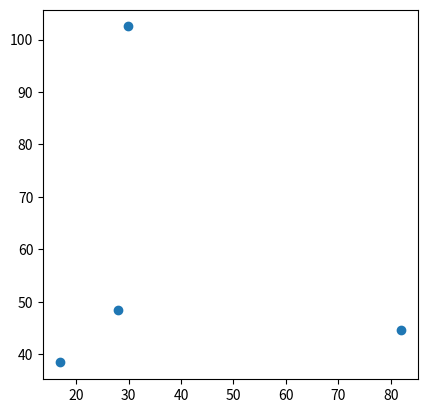

Generate this figure with matplotlib:
#!/usr/bin/env python
import math
import matplotlib

# matplotlib.use('TkAgg')
from matplotlib import pyplot as plt


class Permutations:

    permutation_mapping = {
        0: {0: 0, 1: 1, 2: 2, 3: 3},
        1: {0: 0, 1: 1, 2: 3, 3: 2},
        2: {0: 0, 1: 2, 2: 1, 3: 3},
        3: {0: 0, 1: 2, 2: 3, 3: 1},
        4: {0: 0, 1: 3, 2: 1, 3: 2},
        5: {0: 0, 1: 3, 2: 2, 3: 1},
    }

    permutation_mapping = {
        0: [0, 1, 2, 3],
        1: [0, 1, 3, 2],
        2: [0, 2, 1, 3],
        3: [0, 2, 3, 1],
        4: [0, 3, 1, 2],
        5: [0, 3, 2, 1],
    }

    triplet_mapping = {
        0: {0: 0, 1: 1, 2: 2},
        1: {0: 1, 1: 2, 2: 3},
        2: {0: 2, 2: 3, 3: 0},
        3: {0: 3, 1: 0, 2: 1},
    }

    def __init__(self):
        pass

    @staticmethod
    def get_circular_permutations_4(order):
        return [
            (order[0], order[1], order[2], order[3]),
            (order[0], order[1], order[3], order[2]),
            (order[0], order[2], order[1], order[3]),
            (order[0], order[2], order[3], order[1]),
            (order[0], order[3], order[1], order[2]),
            (order[0], order[3], order[2], order[1]),
        ]

    @staticmethod
    def get_node_triplet_arcs(quadruplet):
        return [
            (quadruplet[0], quadruplet[1], quadruplet[2]),
            (quadruplet[1], quadruplet[2], quadruplet[3]),
            (quadruplet[2], quadruplet[3], quadruplet[0]),
            (quadruplet[3], quadruplet[0], quadruplet[1]),
        ]


class SimpleLine:
    def __init__(self, point_1, point_2):

        self.point_1 = point_1
        self.point_2 = point_2

        if point_1.x > point_2.x:
            self.point_1 = point_2
            self.point_2 = point_1


class HalfLine:
    def __init__(self, point_1, point_2, atom, angle):
        self.point_1 = point_1
        self.point_2 = point_2
        self.atom = atom
        self.angle = angle

    def get_angle(self):

        difference = Vector.subtract_vectors(self.point_2, self.point_1)

        return difference.angle()

    def get_perpendicular_points(self, distance, point):
        angle = self.angle
        if -math.pi < angle < 0.0 or math.pi < angle < 2.0 * math.pi:
            angle = -angle
            direction_combinations = ((1, 1), (-1, -1))

        else:
            direction_combinations = ((1, -1), (-1, 1))

        dx = abs(math.sin(angle) * distance)
        dy = abs(math.cos(angle) * distance)

        point_1 = Vector(
            dx * direction_combinations[0][0] + point.x,
            dy * direction_combinations[0][1] + point.y,
        )

        point_2 = Vector(
            dx * direction_combinations[1][0] + point.x,
            dy * direction_combinations[1][1] + point.y,
        )

        return point_1, point_2

    def get_bond_wedge_front(self, width, chiral_centre):
        half_width = width * 0.5

        point_1_mid, point_2_mid = self.get_perpendicular_points(
            half_width, self.point_2
        )
        if self.atom == chiral_centre:
            return self.point_1, point_1_mid, point_2_mid
        else:
            point_1, point_2 = self.get_perpendicular_points(width, self.point_1)
            return point_1, point_2, point_2_mid, point_1_mid

    def get_bond_wedge_back(self, width, chiral_center):
        segment_size_x = (self.point_2.x - self.point_1.x) / 2.5
        segment_size_y = (self.point_2.y - self.point_1.y) / 2.5
        segment_width_increase = width / 5.0

        points_along_line = []
        widths = []

        for i in range(6):
            points_along_line.append(
                Vector(
                    self.point_1.x + i * segment_size_x,
                    self.point_1.y + i * segment_size_y,
                )
            )

            widths.append(i * segment_width_increase)

        lines = []

        if self.atom != chiral_center:
            widths.reverse()

        for i in range(6):
            segment_width = widths[i]
            point = points_along_line[i]
            point_1, point_2 = self.get_perpendicular_points(segment_width, point)
            line = SimpleLine(point_1, point_2)
            lines.append(line)

        if (
            self.atom.type == "C"
            and not self.atom.charge
            and not self.atom.draw.draw_explicit
        ):
            return lines[:3]
        else:
            return [lines[2]]

    def get_truncated_line(self, ratio):

        ratio = 1 - ((1 - ratio) * 2.0)

        old_x_length = abs(self.point_2.x - self.point_1.x)
        old_y_length = abs(self.point_2.y - self.point_1.y)

        new_x_length = ratio * old_x_length
        new_y_length = ratio * old_y_length

        truncation_x = (old_x_length - new_x_length) / 2.0
        truncation_y = (old_y_length - new_y_length) / 2.0

        new_point_1_x = self.point_1.x
        new_point_1_y = self.point_1.y

        if self.point_1.x > self.point_2.x:
            if (
                self.atom.type != "C"
                or self.atom.charge
                or self.atom.draw.draw_explicit
            ):
                new_point_1_x = self.point_1.x - truncation_x

        else:
            if (
                self.atom.type != "C"
                or self.atom.charge
                or self.atom.draw.draw_explicit
            ):
                new_point_1_x = self.point_1.x + truncation_x

        if self.point_1.y > self.point_2.y:
            if (
                self.atom.type != "C"
                or self.atom.charge
                or self.atom.draw.draw_explicit
            ):
                new_point_1_y = self.point_1.y - truncation_y

        else:
            if (
                self.atom.type != "C"
                or self.atom.charge
                or self.atom.draw.draw_explicit
            ):
                new_point_1_y = self.point_1.y + truncation_y

        truncated_line = HalfLine(
            Vector(new_point_1_x, new_point_1_y), self.point_2, self.atom, self.angle
        )
        return truncated_line


class Line:
    def __init__(self, point_1, point_2, atom_1, atom_2):

        self.atom_1 = atom_1
        self.atom_2 = atom_2

        self.point_1 = point_1
        self.point_2 = point_2

        if point_1.x > point_2.x:
            self.point_1 = point_2
            self.point_2 = point_1
            self.atom_1 = atom_2
            self.atom_2 = atom_1

        self.length = self.get_length()
        self.get_angle()

    def divide_in_two(self, point):

        halfline_1 = HalfLine(self.point_1, point, self.atom_1, self.get_angle())
        halfline_2 = HalfLine(self.point_2, point, self.atom_2, self.get_angle())

        return halfline_1, halfline_2

    def get_atom_coords(self, atom):
        if atom == self.atom_1:
            return self.point_1
        elif atom == self.atom_2:
            return self.point_2
        else:
            return None

    def get_perpendicular_points(self, distance, point):
        angle = self.get_angle()
        if -math.pi < angle < 0.0 or math.pi < angle < 2.0 * math.pi:
            angle = -angle
            direction_combinations = ((1, 1), (-1, -1))

        else:
            direction_combinations = ((1, -1), (-1, 1))

        dx = abs(math.sin(angle) * distance)
        dy = abs(math.cos(angle) * distance)

        point_1 = Vector(
            dx * direction_combinations[0][0] + point.x,
            dy * direction_combinations[0][1] + point.y,
        )

        point_2 = Vector(
            dx * direction_combinations[1][0] + point.x,
            dy * direction_combinations[1][1] + point.y,
        )

        return point_1, point_2

    def get_perpendicular_lines(self, distance):
        angle = self.get_angle()
        if -math.pi < angle < 0.0 or math.pi < angle < 2.0 * math.pi:
            angle = -angle
            direction_combinations = ((1, 1), (-1, -1))

        else:
            direction_combinations = ((1, -1), (-1, 1))

        dx = abs(math.sin(angle) * distance)
        dy = abs(math.cos(angle) * distance)

        point_1 = Vector(
            dx * direction_combinations[0][0] + self.point_1.x,
            dy * direction_combinations[0][1] + self.point_1.y,
        )

        point_2 = Vector(
            dx * direction_combinations[1][0] + self.point_1.x,
            dy * direction_combinations[1][1] + self.point_1.y,
        )

        point_3 = Vector(
            dx * direction_combinations[0][0] + self.point_2.x,
            dy * direction_combinations[0][1] + self.point_2.y,
        )

        point_4 = Vector(
            dx * direction_combinations[1][0] + self.point_2.x,
            dy * direction_combinations[1][1] + self.point_2.y,
        )

        line_1 = Line(point_1, point_3, self.atom_1, self.atom_2)
        line_2 = Line(point_2, point_4, self.atom_1, self.atom_2)

        return line_1, line_2

    def get_bond_triangle_front(self, width, chiral_centre):
        if self.atom_1 == chiral_centre:
            point_1, point_2 = self.get_perpendicular_points(width, self.point_2)
            return self.point_1, point_1, point_2
        elif self.atom_2 == chiral_centre:
            point_1, point_2 = self.get_perpendicular_points(width, self.point_1)
            return self.point_2, point_1, point_2

    def get_bond_triangle_back(self, width, chiral_center):
        assert self.atom_1.chiral or self.atom_2.chiral
        segment_size_x = (self.point_2.x - self.point_1.x) / 5.0
        segment_size_y = (self.point_2.y - self.point_1.y) / 5.0
        segment_width_increase = width / 5.0

        points_along_line = []
        widths = []

        for i in range(6):
            points_along_line.append(
                Vector(
                    self.point_1.x + i * segment_size_x,
                    self.point_1.y + i * segment_size_y,
                )
            )

            widths.append(i * segment_width_increase)

        lines = []

        if self.atom_2 == chiral_center:
            widths.reverse()

        for i in range(6):
            segment_width = widths[i]
            point = points_along_line[i]
            point_1, point_2 = self.get_perpendicular_points(segment_width, point)
            line = SimpleLine(point_1, point_2)
            lines.append(line)

        return lines

    def find_intersection(self, line):
        a1 = self.point_2.y - self.point_1.y
        b1 = self.point_1.x - self.point_2.x
        c1 = a1 * self.point_1.x + b1 * self.point_1.y

        a2 = line.point_2.y - line.point_1.y
        b2 = line.point_1.x - line.point_2.x
        c2 = a2 * line.point_1.x + b2 * line.point_1.y

        determinant = a1 * b2 - a2 * b1

        if determinant == 0:
            return None
        else:
            new_x = (b2 * c1 - b1 * c2) / determinant
            new_y = (a1 * c2 - a2 * c1) / determinant
            return Vector(new_x, new_y)

    def get_angle(self):

        difference = Vector.subtract_vectors(self.point_2, self.point_1)

        return difference.angle()

    def get_right_angle(self):
        angle = self.get_angle()
        if -math.pi < angle < 0.0 or math.pi < angle < 2.0 * math.pi:
            translation_angle = angle + math.pi * 0.5

        else:
            translation_angle = angle - math.pi * 0.5

        return translation_angle

    def get_midpoint(self):
        x = (self.point_1.x + self.point_2.x) / 2
        y = (self.point_1.y + self.point_2.y) / 2

        return Vector(x, y)

    def get_length(self):
        squared_length = self.point_1.get_squared_distance(self.point_2)
        return math.sqrt(squared_length)

    def get_parallel_lines(self, distance):
        angle = self.get_angle()
        if -math.pi < angle < 0.0 or math.pi < angle < 2.0 * math.pi:
            direction_combinations = ((1, 1), (-1, -1))

        else:
            direction_combinations = ((1, -1), (-1, 1))

        right_angle = self.get_right_angle()

        x_translation = abs(math.cos(right_angle) * distance)
        y_translation = abs(math.sin(right_angle) * distance)

        line_1_directions = direction_combinations[0]
        line_2_directions = direction_combinations[1]

        x_translation_line_1 = line_1_directions[0] * x_translation
        y_translation_line_1 = line_1_directions[1] * y_translation

        x_translation_line_2 = line_2_directions[0] * x_translation
        y_translation_line_2 = line_2_directions[1] * y_translation

        new_x1_line_1 = self.point_1.x + x_translation_line_1
        new_x2_line_1 = self.point_2.x + x_translation_line_1
        new_y1_line_1 = self.point_1.y + y_translation_line_1
        new_y2_line_1 = self.point_2.y + y_translation_line_1

        new_x1_line_2 = self.point_1.x + x_translation_line_2
        new_x2_line_2 = self.point_2.x + x_translation_line_2
        new_y1_line_2 = self.point_1.y + y_translation_line_2
        new_y2_line_2 = self.point_2.y + y_translation_line_2

        new_point_1_line_1 = Vector(new_x1_line_1, new_y1_line_1)
        new_point_2_line_1 = Vector(new_x2_line_1, new_y2_line_1)

        new_point_1_line_2 = Vector(new_x1_line_2, new_y1_line_2)
        new_point_2_line_2 = Vector(new_x2_line_2, new_y2_line_2)

        line_1 = Line(new_point_1_line_1, new_point_2_line_1, self.atom_1, self.atom_2)
        line_2 = Line(new_point_1_line_2, new_point_2_line_2, self.atom_1, self.atom_2)

        return line_1, line_2

    def get_parallel_line(self, center, distance):
        angle = self.get_angle()
        if -math.pi < angle < 0.0 or math.pi < angle < 2.0 * math.pi:
            direction_combinations = ((1, 1), (-1, -1))

        else:
            direction_combinations = ((1, -1), (-1, 1))

        right_angle = self.get_right_angle()

        x_translation = abs(math.cos(right_angle) * distance)
        y_translation = abs(math.sin(right_angle) * distance)

        midpoint = self.get_midpoint()
        translated_midpoint_1 = Vector(
            direction_combinations[0][0] * x_translation + midpoint.x,
            direction_combinations[0][1] * y_translation + midpoint.y,
        )

        translated_midpoint_2 = Vector(
            direction_combinations[1][0] * x_translation + midpoint.x,
            direction_combinations[1][1] * y_translation + midpoint.y,
        )

        directions = direction_combinations[0]

        if center.get_squared_distance(
            translated_midpoint_1
        ) > center.get_squared_distance(translated_midpoint_2):
            directions = direction_combinations[1]

        x_translation = directions[0] * x_translation
        y_translation = directions[1] * y_translation

        new_x1 = self.point_1.x + x_translation
        new_x2 = self.point_2.x + x_translation
        new_y1 = self.point_1.y + y_translation
        new_y2 = self.point_2.y + y_translation

        new_point_1 = Vector(new_x1, new_y1)
        new_point_2 = Vector(new_x2, new_y2)

        line = Line(new_point_1, new_point_2, self.atom_1, self.atom_2)

        # return line.get_truncated_line(line_ratio)
        return line

    def double_line_towards_center(self, center, distance, line_ratio):

        angle = self.get_angle()
        if -math.pi < angle < 0.0 or math.pi < angle < 2.0 * math.pi:
            direction_combinations = ((1, 1), (-1, -1))

        else:
            direction_combinations = ((1, -1), (-1, 1))

        right_angle = self.get_right_angle()

        x_translation = abs(math.cos(right_angle) * distance)
        y_translation = abs(math.sin(right_angle) * distance)

        midpoint = self.get_midpoint()
        translated_midpoint_1 = Vector(
            direction_combinations[0][0] * x_translation + midpoint.x,
            direction_combinations[0][1] * y_translation + midpoint.y,
        )

        translated_midpoint_2 = Vector(
            direction_combinations[1][0] * x_translation + midpoint.x,
            direction_combinations[1][1] * y_translation + midpoint.y,
        )

        directions = direction_combinations[0]

        if center.get_squared_distance(
            translated_midpoint_1
        ) > center.get_squared_distance(translated_midpoint_2):
            directions = direction_combinations[1]

        x_translation = directions[0] * x_translation
        y_translation = directions[1] * y_translation

        new_x1 = self.point_1.x + x_translation
        new_x2 = self.point_2.x + x_translation
        new_y1 = self.point_1.y + y_translation
        new_y2 = self.point_2.y + y_translation

        new_point_1 = Vector(new_x1, new_y1)
        new_point_2 = Vector(new_x2, new_y2)

        line = Line(new_point_1, new_point_2, self.atom_1, self.atom_2)

        return line.get_truncated_line_ring(line_ratio)

    def get_truncated_line_ring(self, ratio):

        old_x_length = abs(self.point_2.x - self.point_1.x)
        old_y_length = abs(self.point_2.y - self.point_1.y)

        new_x_length = ratio * old_x_length
        new_y_length = ratio * old_y_length

        truncation_x = (old_x_length - new_x_length) / 2
        truncation_y = (old_y_length - new_y_length) / 2

        if self.point_1.x > self.point_2.x:

            new_point_1_x = self.point_1.x - truncation_x
            new_point_2_x = self.point_2.x + truncation_x

        else:

            new_point_2_x = self.point_2.x - truncation_x
            new_point_1_x = self.point_1.x + truncation_x

        if self.point_1.y > self.point_2.y:

            new_point_1_y = self.point_1.y - truncation_y
            new_point_2_y = self.point_2.y + truncation_y

        else:

            new_point_2_y = self.point_2.y - truncation_y
            new_point_1_y = self.point_1.y + truncation_y

        truncated_line = Line(
            Vector(new_point_1_x, new_point_1_y),
            Vector(new_point_2_x, new_point_2_y),
            self.atom_1,
            self.atom_2,
        )
        return truncated_line

    def get_truncated_line(self, ratio):

        old_x_length = abs(self.point_2.x - self.point_1.x)
        old_y_length = abs(self.point_2.y - self.point_1.y)

        new_x_length = ratio * old_x_length
        new_y_length = ratio * old_y_length

        truncation_x = (old_x_length - new_x_length) / 2
        truncation_y = (old_y_length - new_y_length) / 2

        new_point_1_x = self.point_1.x
        new_point_2_x = self.point_2.x
        new_point_1_y = self.point_1.y
        new_point_2_y = self.point_2.y

        if self.point_1.x > self.point_2.x:
            if (
                self.atom_1.type != "C"
                or self.atom_1.charge
                or self.atom_1.draw.draw_explicit
            ):
                new_point_1_x = self.point_1.x - truncation_x
            if (
                self.atom_2.type != "C"
                or self.atom_2.charge
                or self.atom_2.draw.draw_explicit
            ):
                new_point_2_x = self.point_2.x + truncation_x

        else:
            if (
                self.atom_2.type != "C"
                or self.atom_2.charge
                or self.atom_2.draw.draw_explicit
            ):
                new_point_2_x = self.point_2.x - truncation_x
            if (
                self.atom_1.type != "C"
                or self.atom_1.charge
                or self.atom_1.draw.draw_explicit
            ):
                new_point_1_x = self.point_1.x + truncation_x

        if self.point_1.y > self.point_2.y:
            if (
                self.atom_1.type != "C"
                or self.atom_1.charge
                or self.atom_1.draw.draw_explicit
            ):
                new_point_1_y = self.point_1.y - truncation_y
            if (
                self.atom_2.type != "C"
                or self.atom_2.charge
                or self.atom_2.draw.draw_explicit
            ):
                new_point_2_y = self.point_2.y + truncation_y

        else:
            if (
                self.atom_2.type != "C"
                or self.atom_2.charge
                or self.atom_2.draw.draw_explicit
            ):
                new_point_2_y = self.point_2.y - truncation_y
            if (
                self.atom_1.type != "C"
                or self.atom_1.charge
                or self.atom_1.draw.draw_explicit
            ):
                new_point_1_y = self.point_1.y + truncation_y

        truncated_line = Line(
            Vector(new_point_1_x, new_point_1_y),
            Vector(new_point_2_x, new_point_2_y),
            self.atom_1,
            self.atom_2,
        )
        return truncated_line


class Vector:
    def __init__(self, x, y):
        self.x = float(x)
        self.y = float(y)

    def __repr__(self):
        return str(self.x) + ", " + str(self.y)

    def copy(self):
        return Vector(self.x, self.y)

    def subtract(self, vector):
        self.x -= vector.x
        self.y -= vector.y

    def rotate(self, angle):

        new_x = self.x * math.cos(angle) - self.y * math.sin(angle)
        new_y = self.x * math.sin(angle) + self.y * math.cos(angle)

        self.x = new_x
        self.y = new_y

    def add(self, vector):
        self.x += vector.x
        self.y += vector.y

    def invert(self):
        self.x = self.x * -1
        self.y = self.y * -1

    def divide(self, scalar):
        self.x = self.x / scalar
        self.y = self.y / scalar

    def normalise(self):
        self.divide(self.length())

    def angle(self):
        return math.atan2(self.y, self.x)

    def length(self):
        return math.sqrt((self.x**2) + (self.y**2))

    def multiply_by_scalar(self, scalar):
        self.x = self.x * scalar
        self.y = self.y * scalar

    def rotate_around_vector(self, angle, vector):

        self.x -= vector.x
        self.y -= vector.y

        x = self.x * math.cos(angle) - self.y * math.sin(angle)
        y = self.x * math.sin(angle) + self.y * math.cos(angle)

        self.x = x + vector.x
        self.y = y + vector.y

    def get_closest_atom(self, atom_1, atom_2):
        distance_1 = self.get_squared_distance(atom_1.draw.position)
        distance_2 = self.get_squared_distance(atom_2.draw.position)

        if distance_1 < distance_2:
            return atom_1
        else:
            return atom_2

    def get_closest_point_index(self, point_1, point_2):
        distance_1 = self.get_squared_distance(point_1)
        distance_2 = self.get_squared_distance(point_2)

        if distance_1 < distance_2:
            return 0
        else:
            return 1

    def get_squared_length(self):
        return self.x**2 + self.y**2

    def get_squared_distance(self, vector):
        return (vector.x - self.x) ** 2 + (vector.y - self.y) ** 2

    def get_distance(self, vector):
        return math.sqrt(self.get_squared_distance(vector))

    def get_rotation_away_from_vector(self, vector, center, angle):
        tmp = self.copy()

        tmp.rotate_around_vector(angle, center)
        squared_distance_1 = tmp.get_squared_distance(vector)

        tmp.rotate_around_vector(-2.0 * angle, center)
        squared_distance_2 = tmp.get_squared_distance(vector)

        if squared_distance_2 < squared_distance_1:
            return angle
        else:
            return -angle

    def rotate_away_from_vector(self, vector, center, angle):

        self.rotate_around_vector(angle, center)
        squared_distance_1 = self.get_squared_distance(vector)
        self.rotate_around_vector(-2.0 * angle, center)
        squared_distance_2 = self.get_squared_distance(vector)

        if squared_distance_2 < squared_distance_1:
            self.rotate_around_vector(2.0 * angle, center)

    def get_clockwise_orientation(self, vector):
        a = self.y * vector.x
        b = self.x * vector.y

        if a > b:
            return "clockwise"
        elif a == b:
            return "neutral"
        else:
            return "counterclockwise"

    def mirror_about_line(self, line_point_1, line_point_2):

        dx = line_point_2.x - line_point_1.x
        dy = line_point_2.y - line_point_1.y

        a = (dx * dx - dy * dy) / (dx * dx + dy * dy)
        b = 2 * dx * dy / (dx * dx + dy * dy)

        new_x = (
            a * (self.x - line_point_1.x)
            + b * (self.y - line_point_1.y)
            + line_point_1.x
        )
        new_y = (
            b * (self.x - line_point_1.x)
            - a * (self.y - line_point_1.y)
            + line_point_1.y
        )

        self.x = new_x
        self.y = new_y

    @staticmethod
    def get_position_relative_to_line(vector_start, vector_end, vector):
        d = (vector.x - vector_start.x) * (vector_end.y - vector_start.y) - (
            vector.y - vector_start.y
        ) * (vector_end.x - vector_start.x)
        if d > 0:
            return 1
        elif d < 0:
            return -1
        else:
            return 0

    @staticmethod
    def get_directionality_triangle(vector_a, vector_b, vector_c):

        determinant = (vector_b.x - vector_a.x) * (vector_c.y - vector_a.y) - (
            vector_c.x - vector_a.x
        ) * (vector_b.y - vector_a.y)

        if determinant < 0:
            return "clockwise"
        elif determinant == 0:
            return None
        else:
            return "counterclockwise"

    @staticmethod
    def mirror_vector_about_line(line_point_1, line_point_2, point):
        dx = line_point_2.x - line_point_1.x
        dy = line_point_2.y - line_point_1.y

        a = (dx * dx - dy * dy) / (dx * dx + dy * dy)
        b = 2 * dx * dy / (dx * dx + dy * dy)

        x_new = (
            a * (point.x - line_point_1.x)
            + b * (point.y - line_point_1.y)
            + line_point_1.x
        )
        y_new = (
            b * (point.x - line_point_1.x)
            - a * (point.y - line_point_1.y)
            + line_point_1.y
        )

        return Vector(x_new, y_new)

    @staticmethod
    def get_line_angle(point_1, point_2):

        difference = Vector.subtract_vectors(point_2, point_1)

        return difference.angle()

    @staticmethod
    def subtract_vectors(vector_1, vector_2):
        x = vector_1.x - vector_2.x
        y = vector_1.y - vector_2.y
        return Vector(x, y)

    @staticmethod
    def add_vectors(vector_1, vector_2):
        x = vector_1.x + vector_2.x
        y = vector_1.y + vector_2.y
        return Vector(x, y)

    @staticmethod
    def get_midpoint(vector_1, vector_2):
        x = (vector_1.x + vector_2.x) / 2
        y = (vector_1.y + vector_2.y) / 2

        return Vector(x, y)

    @staticmethod
    def get_average(vectors):
        average_x = 0.0
        average_y = 0.0
        for vector in vectors:
            average_x += vector.x
            average_y += vector.y

        return Vector(average_x / len(vectors), average_y / len(vectors))

    @staticmethod
    def get_normals(vector_1, vector_2):
        delta = Vector.subtract_vectors(vector_2, vector_1)

        return [Vector(-delta.y, delta.x), Vector(delta.y, -delta.x)]

    @staticmethod
    def get_angle_between_vectors(vector_1, vector_2, origin):
        return math.acos(
            (
                (vector_1.x - origin.x) * (vector_2.x - origin.x)
                + (vector_1.y - origin.y) * (vector_2.y - origin.y)
            )
            / (
                math.sqrt((vector_1.x - origin.x) ** 2 + (vector_1.y - origin.y) ** 2)
                * math.sqrt((vector_2.x - origin.x) ** 2 + (vector_2.y - origin.y) ** 2)
            )
        )
        # difference = Vector.subtract_vectors(vector_2, vector_1)

        # return difference.angle()


class Triangle:
    """
[redacted]
    """

    def __init__(self, point_1, point_2, point_3):
        self.point_1 = point_1
        self.point_2 = point_2
        self.point_3 = point_3

        self.edge_length_1 = point_1.get_distance(point_2)
        self.edge_length_2 = point_2.get_distance(point_3)
        self.edge_length_3 = point_3.get_distance(point_1)

        self.s = (self.edge_length_1 + self.edge_length_2 + self.edge_length_3) / 2.0

    def get_squared_area(self):
        return (
            self.s
            * (self.s - self.edge_length_1)
            * (self.s - self.edge_length_2)
            * (self.s - self.edge_length_3)
        )

    def get_area(self):
        return math.sqrt(self.get_squared_area())


class Polygon:
    def __init__(self, edge_number):
        self.edge_number = edge_number

    @staticmethod
    def find_polygon_radius(edge_length, edge_number):
        return edge_length / (2 * math.sin(math.pi / edge_number))

    @staticmethod
    def get_central_angle(edge_number):
        return math.radians(float(360) / edge_number)

    @staticmethod
    def get_apothem(radius, edge_number):
        return radius * math.cos(math.pi / edge_number)

    @staticmethod
    def get_apothem_from_side_length(length, edge_number):
        radius = Polygon.find_polygon_radius(length, edge_number)
        return Polygon.get_apothem(radius, edge_number)


if __name__ == "__main__":
    vector_1 = Vector(16.927447373757524, 38.41235497102897)
    vector_2 = Vector(28.074619755918448, 48.44931406641183)
    vector_3 = Vector(82.01933537136128, 44.58050841492202)
    vector_4 = Vector(82.01933537136128, 44.58050841492202)

    vector_4.mirror_about_line(vector_1, vector_2)
    labels = ["1", "2", "3", "4"]
    vectors = [vector_1, vector_2, vector_3, vector_4]
    plt.gca().set_aspect("equal")
    plt.scatter(
        [vector.x for vector in vectors], [vector.y for vector in vectors], label=labels
    )

    plt.show()
